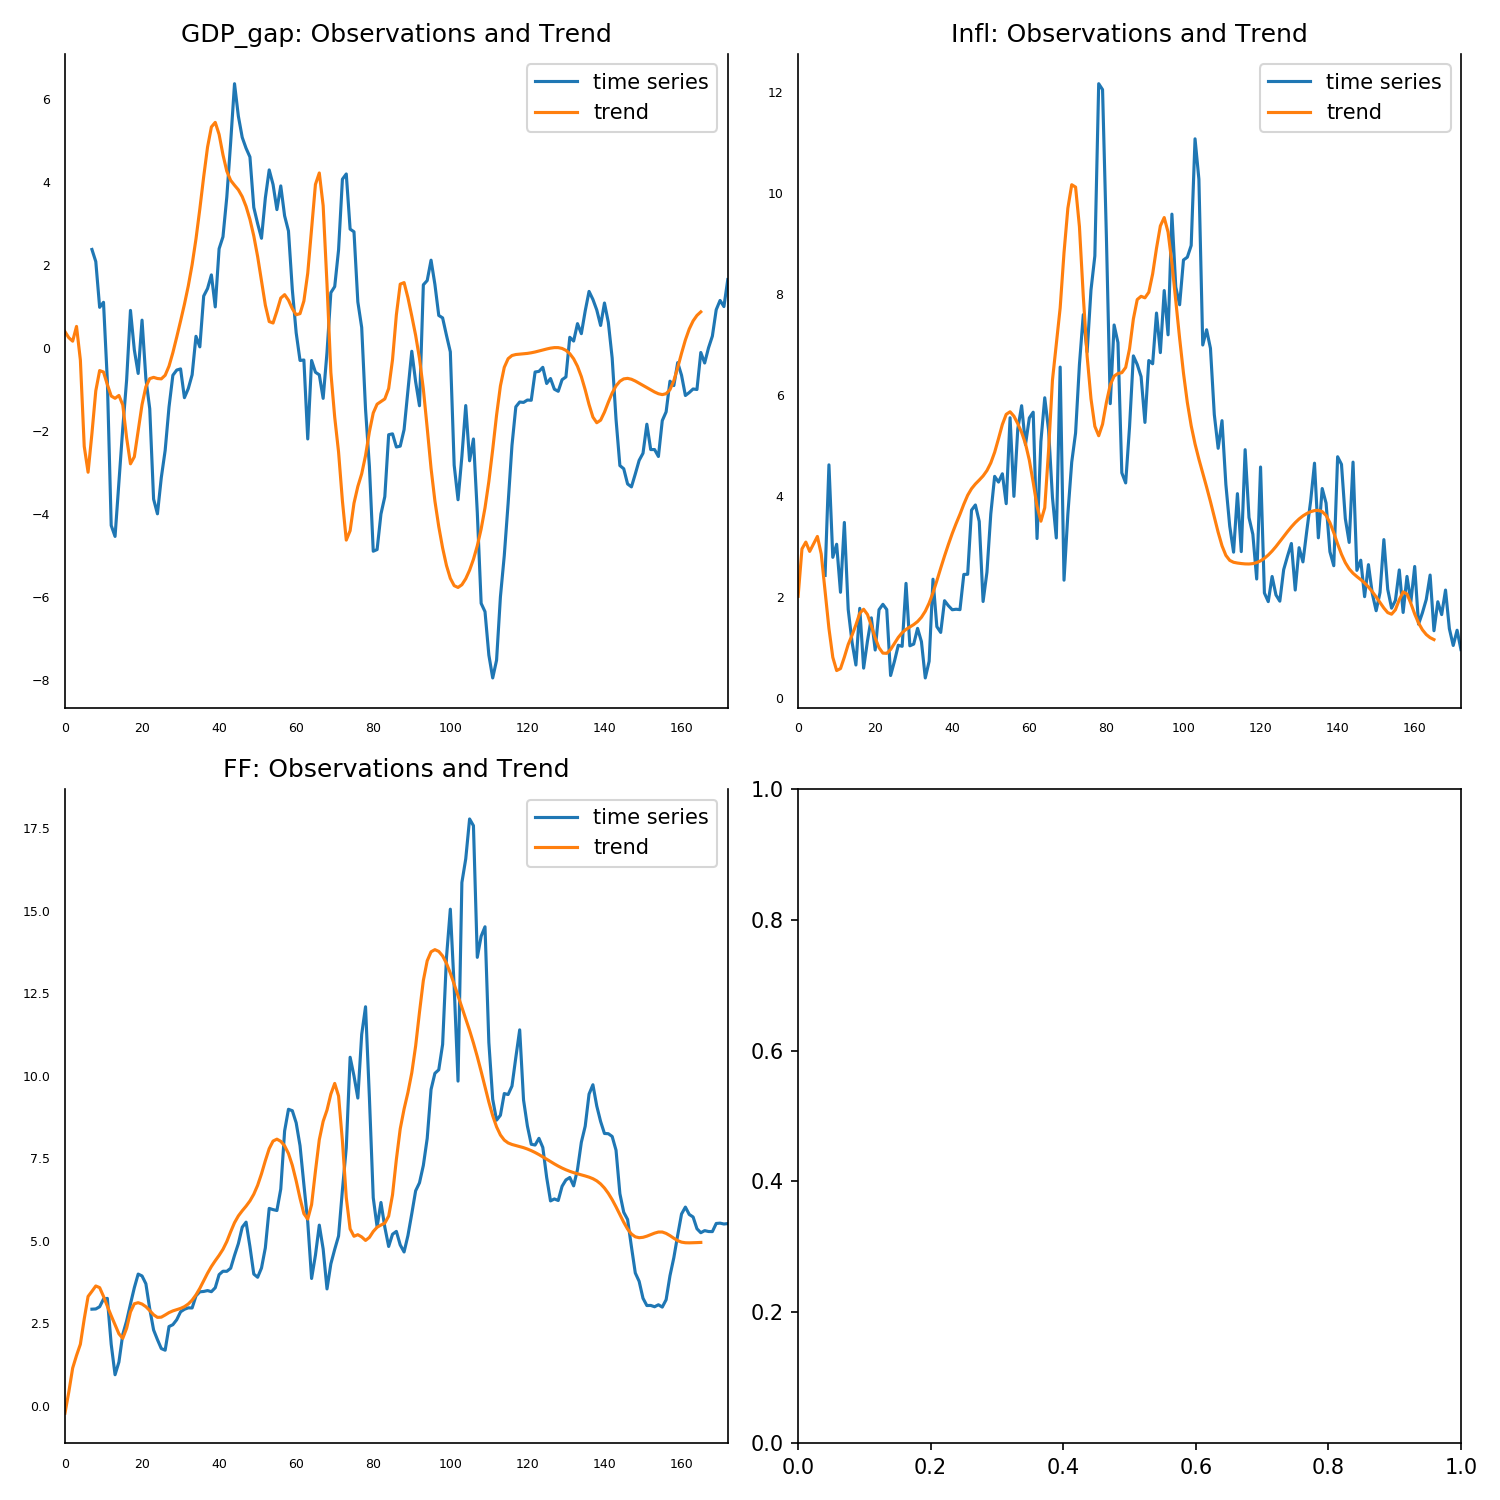

The file beside this chart, header and first rows:
, 0, 1, 2
0, 0.3957, 2.022, -0.2254
1, 0.2501, 2.961, 0.4189
2, 0.1664, 3.095, 1.142
3, 0.5225, 2.91, 1.524
4, -0.2877, 3.06, 1.865
5, -2.369, 3.207, 2.63
6, -2.993, 2.86, 3.313
7, -2.059, 2.121, 3.468
8, -1.031, 1.384, 3.63
9, -0.5422, 0.8132, 3.58
10, -0.5768, 0.5511, 3.315
11, -0.8798, 0.5901, 3.016
12, -1.156, 0.8169, 2.728
13, -1.211, 1.069, 2.451
14, -1.142, 1.253, 2.18
15, -1.369, 1.457, 2.043
16, -2.163, 1.687, 2.347
17, -2.79, 1.765, 2.843
18, -2.621, 1.661, 3.091
19, -1.999, 1.439, 3.123
20, -1.364, 1.198, 3.082
21, -0.9304, 1.003, 3.002
22, -0.737, 0.8967, 2.884
23, -0.7056, 0.8922, 2.757
24, -0.7341, 0.9687, 2.678
25, -0.7422, 1.088, 2.685
26, -0.6557, 1.208, 2.751
27, -0.4355, 1.301, 2.823
28, -0.1101, 1.366, 2.875
29, 0.2642, 1.415, 2.912
30, 0.6529, 1.462, 2.949
31, 1.056, 1.522, 3.003
32, 1.497, 1.607, 3.084
33, 2.013, 1.726, 3.2
34, 2.632, 1.887, 3.359
35, 3.355, 2.091, 3.559
36, 4.132, 2.329, 3.787
37, 4.844, 2.579, 4.016
38, 5.331, 2.821, 4.219
39, 5.442, 3.05, 4.394
40, 5.15, 3.267, 4.558
41, 4.661, 3.463, 4.74
42, 4.264, 3.646, 4.975
43, 4.044, 3.845, 5.272
44, 3.926, 4.023, 5.547
45, 3.815, 4.153, 5.753
46, 3.651, 4.246, 5.908
47, 3.414, 4.323, 6.048
48, 3.102, 4.405, 6.207
49, 2.704, 4.512, 6.41
50, 2.206, 4.663, 6.681
51, 1.619, 4.874, 7.028
52, 1.034, 5.144, 7.426
53, 0.6394, 5.424, 7.791
54, 0.6043, 5.626, 8.02
55, 0.889, 5.676, 8.078
56, 1.205, 5.59, 8.013
57, 1.288, 5.44, 7.875
58, 1.155, 5.268, 7.643
59, 0.9495, 5.044, 7.286
... 106 more rows
